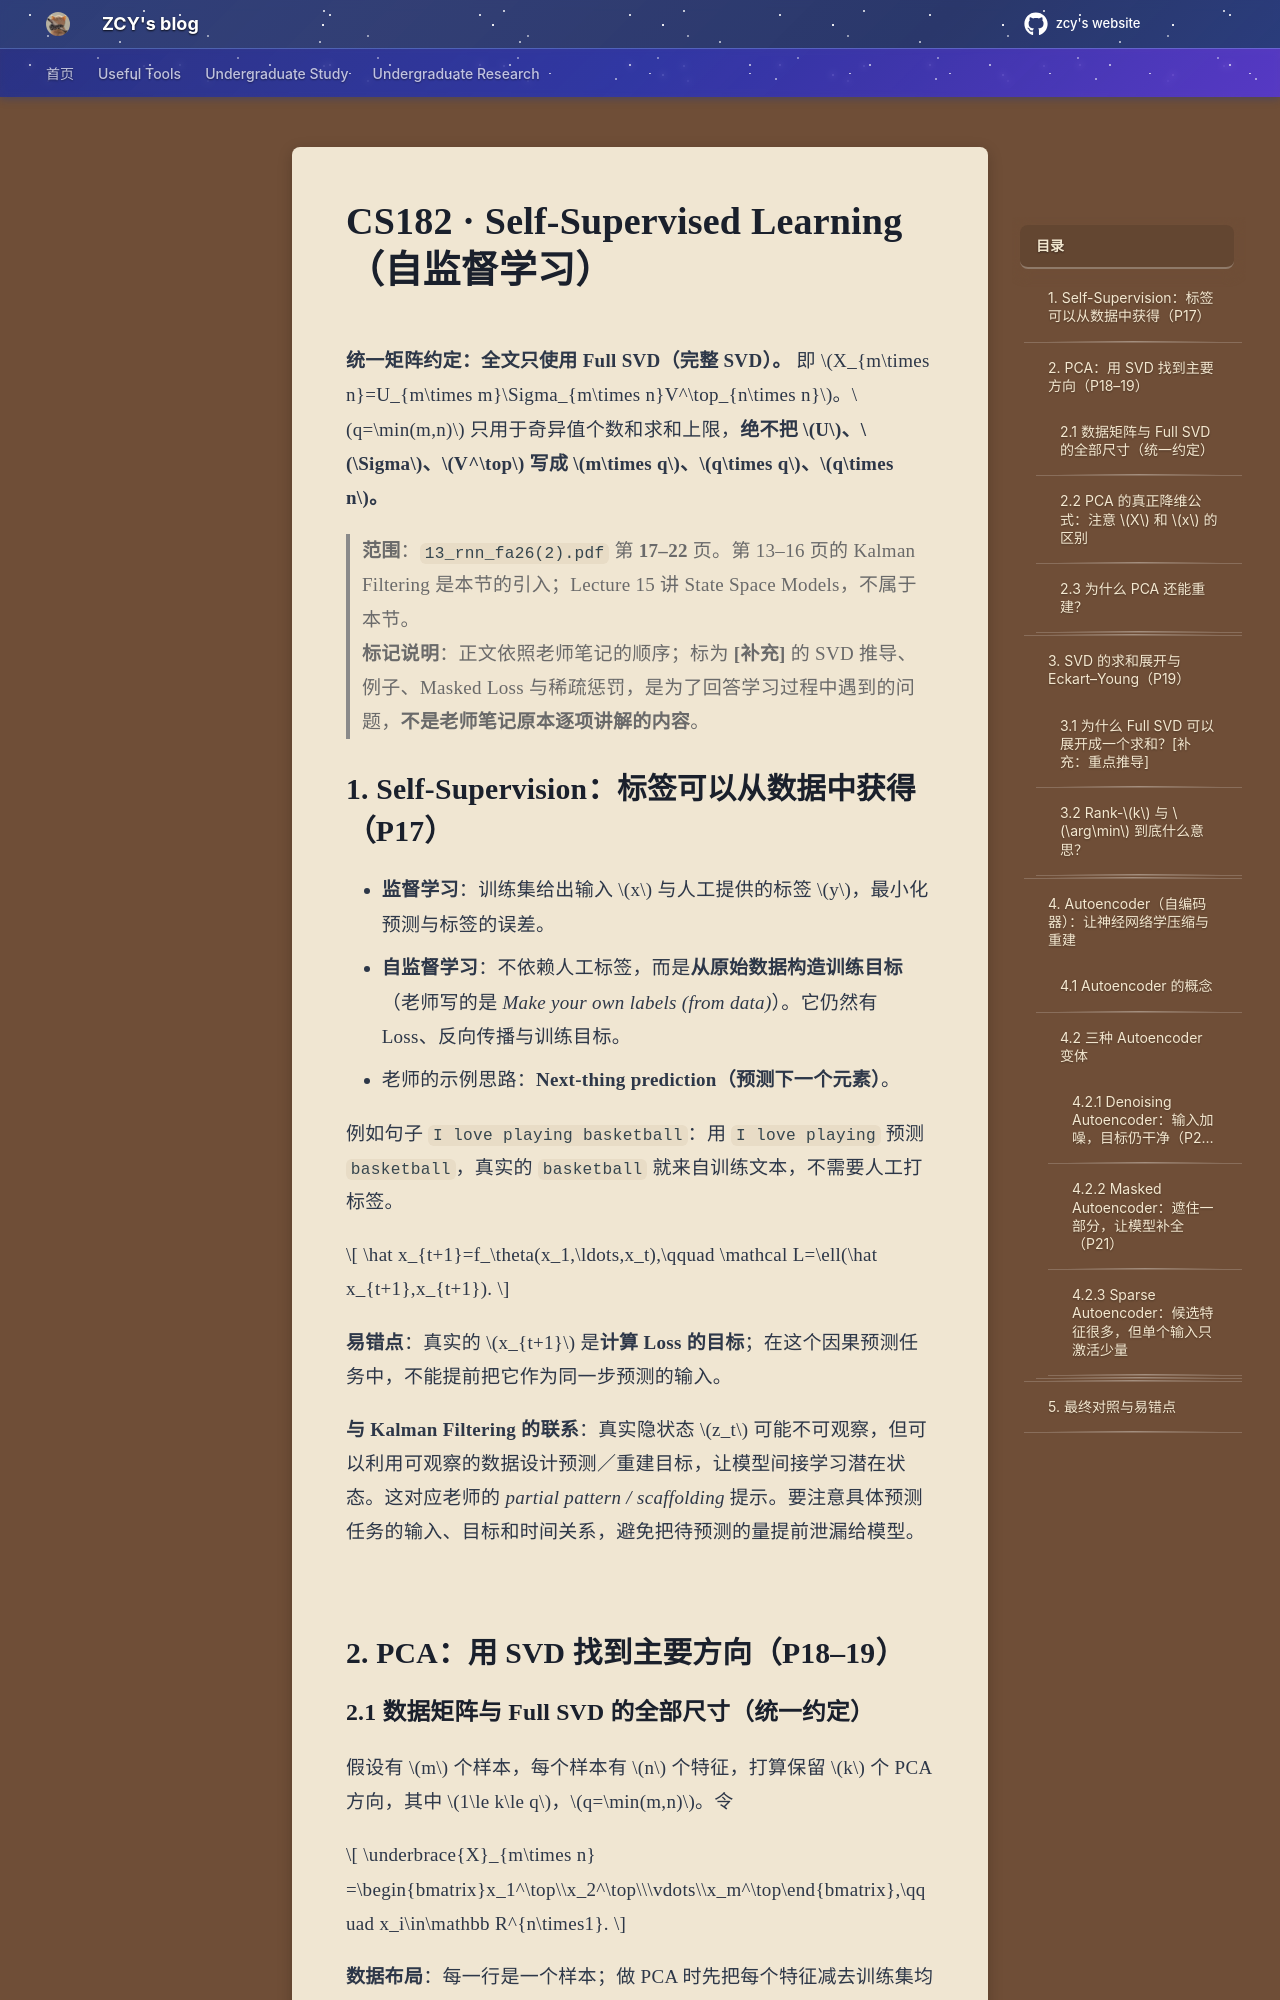

repository: mouchenmou/ZCY-s-website · page: 笔记本/CS182 深度神经网络/Lecture/Part 5 Self-Supervised Learning/CS182_Self_Supervision_FullSVD/index.html · generator: mkdocs

---
title: "CS182 · Self-Supervised Learning 复习笔记（Full SVD 版）"
subtitle: "Lecture 13/14 · Pages 17–22｜完整 SVD · 课堂图与疑难推导"
date: "2026-11-04"
---

# CS182 · Self-Supervised Learning（自监督学习）

**统一矩阵约定：全文只使用 Full SVD（完整 SVD）。** 即 $X_{m\times n}=U_{m\times m}\Sigma_{m\times n}V^\top_{n\times n}$。$q=\min(m,n)$ 只用于奇异值个数和求和上限，**绝不把 $U$、$\Sigma$、$V^\top$ 写成 $m\times q$、$q\times q$、$q\times n$。**

> **范围**：`13_rnn_fa26(2).pdf` 第 **17–22** 页。第 13–16 页的 Kalman Filtering 是本节的引入；Lecture 15 讲 State Space Models，不属于本节。  
> **标记说明**：正文依照老师笔记的顺序；标为 **[补充]** 的 SVD 推导、例子、Masked Loss 与稀疏惩罚，是为了回答学习过程中遇到的问题，**不是老师笔记原本逐项讲解的内容**。

## 1. Self-Supervision：标签可以从数据中获得（P17）

- **监督学习**：训练集给出输入 $x$ 与人工提供的标签 $y$，最小化预测与标签的误差。
- **自监督学习**：不依赖人工标签，而是**从原始数据构造训练目标**（老师写的是 *Make your own labels (from data)*）。它仍然有 Loss、反向传播与训练目标。
- 老师的示例思路：**Next-thing prediction（预测下一个元素）**。

例如句子 `I love playing basketball`：用 `I love playing` 预测 `basketball`，真实的 `basketball` 就来自训练文本，不需要人工打标签。

$$
\hat x_{t+1}=f_\theta(x_1,\ldots,x_t),\qquad
\mathcal L=\ell(\hat x_{t+1},x_{t+1}).
$$

**易错点**：真实的 $x_{t+1}$ 是**计算 Loss 的目标**；在这个因果预测任务中，不能提前把它作为同一步预测的输入。

**与 Kalman Filtering 的联系**：真实隐状态 $z_t$ 可能不可观察，但可以利用可观察的数据设计预测／重建目标，让模型间接学习潜在状态。这对应老师的 *partial pattern / scaffolding* 提示。要注意具体预测任务的输入、目标和时间关系，避免把待预测的量提前泄漏给模型。

![](附件/Pasted%20image%2020261104150001.png)


## 2. PCA：用 SVD 找到主要方向（P18–19）
